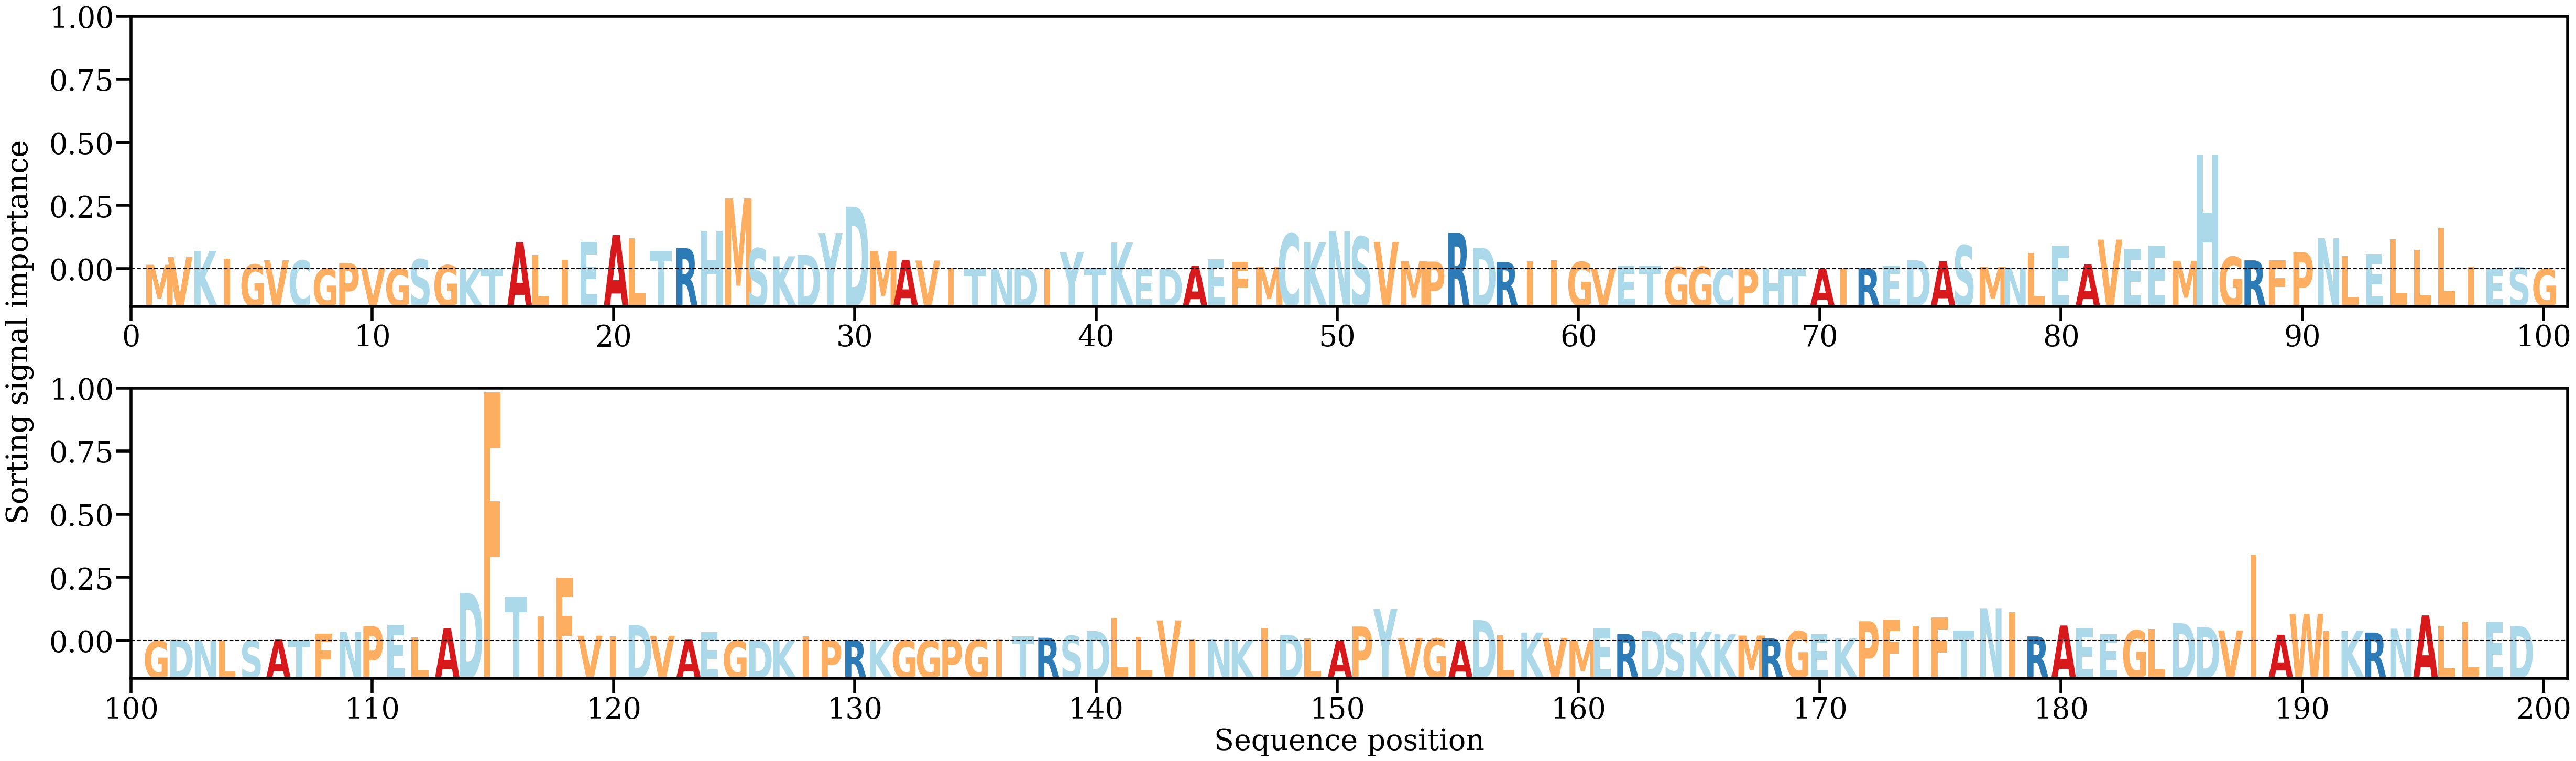

Source data for this figure (header and first rows):
AA, Alpha
M, [0.00162493]
V, [0.00440093]
K, [0.00663243]
I, [0.0037605]
G, [0.00171552]
V, [0.00327517]
C, [0.0032007]
G, [0.00015433]
P, [0.00221243]
V, [0.00059248]
G, [0.00022482]
S, [0.00362682]
G, [0.00145138]
K, [0.00026203]
T, [0.00025092]
A, [0.00978872]
L, [0.00522046]
I, [0.0033597]
E, [0.00997276]
A, [0.01240873]
L, [0.01127446]
T, [0.00673757]
R, [0.00763243]
H, [0.01396361]
M, [0.02563716]
S, [0.00756432]
K, [0.00469128]
D, [0.0052341]
Y, [0.01308546]
D, [0.02264766]
M, [0.00661449]
A, [0.00341939]
V, [0.00318055]
I, [0.00068012]
T, [0.00026436]
N, [0.00010247]
D, [0.00034874]
I, [0.00013248]
Y, [0.00622739]
T, [0.0005884]
K, [0.00968115]
E, [0.00016776]
D, [0.00013208]
A, [0.00131426]
E, [0.00369147]
F, [0.00270121]
M, [0.00089394]
C, [0.01292919]
K, [0.00979579]
N, [0.01373887]
S, [0.01178821]
V, [0.00988693]
M, [0.00293055]
P, [0.0027832]
R, [0.01320981]
D, [0.00779241]
R, [0.00261894]
I, [0.00283815]
I, [0.00315922]
G, [0.00266031]
... 139 more rows
